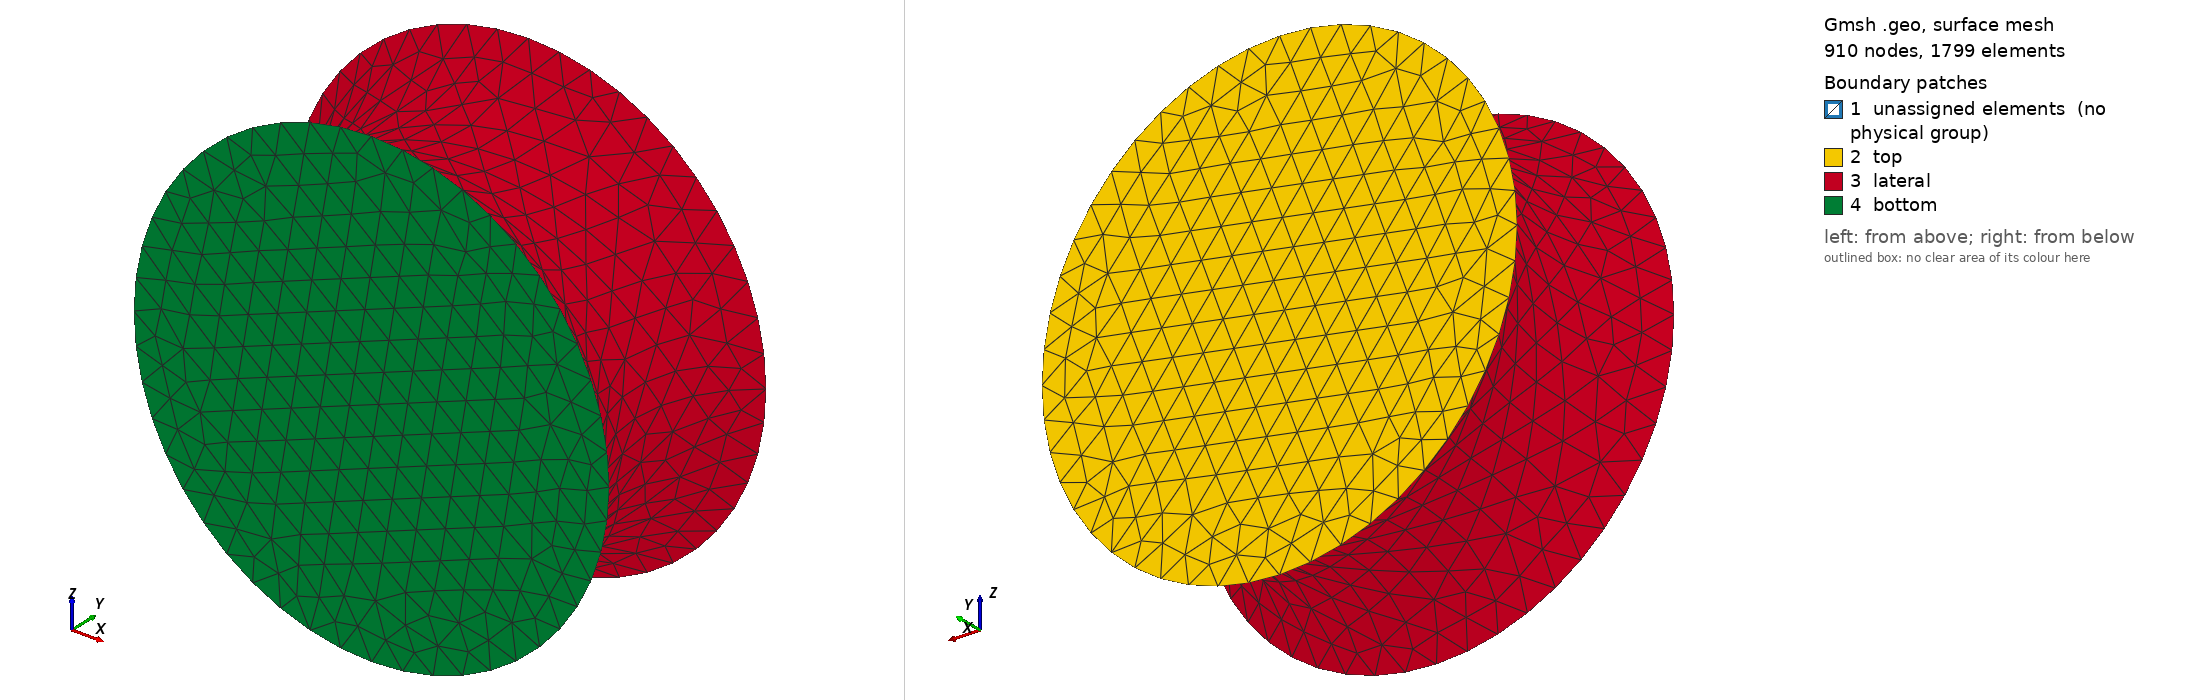

Gmsh geometry script, surface-meshed: 910 nodes, 1799 surface elements. Boundary patches (legend numbers): 1 unassigned elements (no physical group), 2 top, 3 lateral, 4 bottom. Left view from above one corner, right view from below the opposite corner. Legend entries are the model's physical surfaces; 'unassigned elements' are surfaces in no physical group. The drawing asked Gmsh for element sizes between 1% and 20% of the model's largest extent; the script's own settings can give other sizes.

=== bushing.geo (drawn) ===
// Rubber bushing of the viscoelastic shear example (solidmechanicscoupledtheories.github.io,
// finite viscoelasticity FV09, after the reference's bushing.geo): the solid of revolution
// about the y axis of the rectangle 0 <= x <= R, 0 <= y <= L whose outer edge is the
// circular arc through (R, 0) and (R, L) centred at (R + 6.8, L/2), a waist of radius
// R - 5 at mid-height. Second-order tetrahedra of size h:
//   gmsh -3 -order 2 -format msh22 -o bushing.msh bushing.geo
// Physical groups: top (y = L) 1, bottom (y = 0) 2, lateral 3; volume "domain" (1).
SetFactory("OpenCASCADE");
DefineConstant[ R = {22.5}, L = {19.3}, h = {3.0} ];
Point(1) = {0, 0, 0, h};
Point(2) = {0, L, 0, h};
Point(3) = {R, L, 0, h};
Point(4) = {R, 0, 0, h};
Point(5) = {R + 6.8, L/2, 0, h};
Line(1) = {4, 1};
Line(2) = {1, 2};
Line(3) = {2, 3};
Circle(4) = {3, 5, 4};
Curve Loop(1) = {3, 4, 1, 2};
Plane Surface(1) = {1};
Extrude {{0, 1, 0}, {0, 0, 0}, 2*Pi} { Surface{1}; }
MeshSize{ PointsOf{ Volume{1}; } } = h;
eps = 1e-6;
top() = Surface In BoundingBox{-R-eps, L-eps, -R-eps, R+eps, L+eps, R+eps};
bottom() = Surface In BoundingBox{-R-eps, -eps, -R-eps, R+eps, eps, R+eps};
all() = Boundary{ Volume{1}; };
lateral() = all();
lateral() -= {top()};
lateral() -= {bottom()};
Physical Surface("top", 1) = {top()};
Physical Surface("bottom", 2) = {bottom()};
Physical Surface("lateral", 3) = {lateral()};
Physical Volume("domain", 1) = {1};
